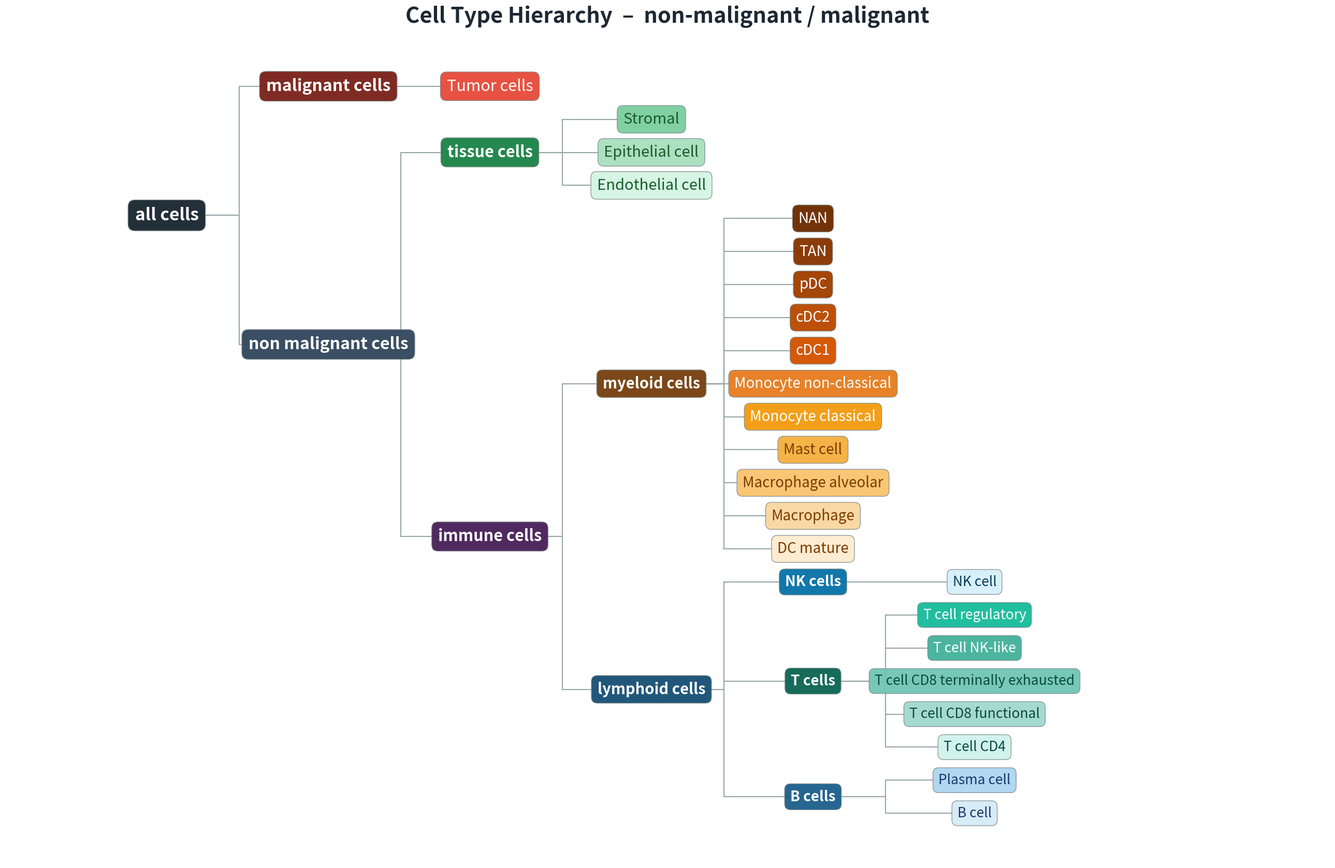

Python code for this plot: (Note: this script raises an exception after producing the figure.)
import matplotlib.pyplot as plt

# ── COLOURS (facecolor, text colour) ─────────────────────────────────────────
COLORS = {
    # structural
    "all_cells":                         ("#1c2833", "white"),
    "non_malignant_cells":               ("#34495e", "white"),
    "non_immune_cells":                  ("#2e4057", "white"),
    "malignant_cells":                   ("#7b241c", "white"),
    "immune_cells":                      ("#4a235a", "white"),
    "lymphoid_cells":                    ("#1a5276", "white"),
    "myeloid_cells":                     ("#784212", "white"),
    "tissue_cells":                      ("#1e8449", "white"),
    # B-cell branch
    "B_cells":                           ("#1f618d", "white"),
    "B_cell":                            ("#d6eaf8", "#1a3a6a"),
    "Plasma_cell":                       ("#aed6f1", "#1a3a6a"),
    # T-cell branch
    "T_cells":                           ("#0e6655", "white"),
    "T_cell_CD4":                        ("#d1f2eb", "#0a4b3d"),
    "T_cell_CD8_functional":             ("#a2d9ce", "#0a4b3d"),
    "T_cell_CD8_terminally_exhausted":   ("#73c6b6", "#0a4b3d"),
    "T_cell_NK-like":                    ("#45b39d", "white"),
    "T_cell_regulatory":                 ("#1abc9c", "white"),
    # NK-cell branch
    "NK_cells":                          ("#0a74a8", "white"),
    "NK_cell":                           ("#d6f0fa", "#0a3d5a"),
    # Myeloid leaves (light → deep orange gradient)
    "DC_mature":                         ("#fdebd0", "#7d3c00"),
    "Macrophage":                        ("#fad7a0", "#7d3c00"),
    "Macrophage_alveolar":               ("#f8c471", "#7d3c00"),
    "Mast_cell":                         ("#f5b041", "#7d3c00"),
    "Monocyte_classical":                ("#f39c12", "white"),
    "Monocyte_non-classical":            ("#e67e22", "white"),
    "cDC1":                              ("#d35400", "white"),
    "cDC2":                              ("#ba4a00", "white"),
    "pDC":                               ("#a04000", "white"),
    "TAN":                               ("#873600", "white"),
    "NAN":                               ("#6e2c00", "white"),
    # Tissue leaves
    "Endothelial_cell":                  ("#d5f5e3", "#1a5c2a"),
    "Epithelial_cell":                   ("#a9dfbf", "#1a5c2a"),
    "Stromal":                           ("#7dcea0", "#1a5c2a"),
    # Tumour
    "Tumor_cells":                       ("#e74c3c", "white"),
}


LEVEL_GAP = 3.2
NODE_GAP  = 1.05
EDGE_COLOR = "#95a5a6"
EDGE_LW    = 1.5


# ── SHARED HELPERS ────────────────────────────────────────────────────────────
def build_lookup(d, lookup=None):
    if lookup is None:
        lookup = {}
    for k, v in d.items():
        lookup[k] = list(v.keys())
        build_lookup(v, lookup)
    return lookup


def compute_layout(tree_lookup, root):
    pos = {}
    y_counter = [0]

    def _layout(node, depth):
        children = tree_lookup[node]
        if not children:
            pos[node] = (depth * LEVEL_GAP, y_counter[0] * NODE_GAP)
            y_counter[0] += 1
        else:
            for child in children:
                _layout(child, depth + 1)
            child_ys = [pos[c][1] for c in children]
            pos[node] = (depth * LEVEL_GAP, (child_ys[0] + child_ys[-1]) / 2)

    _layout(root, 0)
    return pos


def node_depth(node, pos):
    return int(round(pos[node][0] / LEVEL_GAP))


def font_size(node, pos):
    d = node_depth(node, pos)
    return {0: 24, 1: 23, 2: 22, 3: 21, 4: 20}.get(d, 19)


def font_weight(node, tree_lookup):
    return "bold" if tree_lookup[node] else "normal"


def get_color(node):
    return COLORS.get(node, ("#ecf0f1", "#2c3e50"))


# ── PLOT FUNCTION ─────────────────────────────────────────────────────────────
def plot_hierarchy(tree, title, outpath):
    tree_lookup = build_lookup(tree)
    root        = list(tree.keys())[0]
    pos         = compute_layout(tree_lookup, root)

    fig, ax = plt.subplots(figsize=(26, 17))
    fig.patch.set_alpha(0)
    ax.set_facecolor("none")

    # L-shaped elbow connectors
    for parent, children in tree_lookup.items():
        if not children:
            continue
        x1, y1 = pos[parent]
        mid_x   = x1 + LEVEL_GAP * 0.45
        for child in children:
            x2, y2 = pos[child]
            ax.plot([x1, mid_x], [y1, y1],
                    color=EDGE_COLOR, lw=EDGE_LW, zorder=1, solid_capstyle="round")
            ax.plot([mid_x, mid_x], [y1, y2],
                    color=EDGE_COLOR, lw=EDGE_LW, zorder=1)
            ax.plot([mid_x, x2], [y2, y2],
                    color=EDGE_COLOR, lw=EDGE_LW, zorder=1, solid_capstyle="round")

    # Node boxes
    for node, (x, y) in pos.items():
        bg, fg = get_color(node)
        ax.text(
            x, y,
            node.replace("_", " "),
            ha="center", va="center",
            fontsize=font_size(node, pos),
            fontweight=font_weight(node, tree_lookup),
            color=fg,
            zorder=3,
            bbox=dict(
                boxstyle="round,pad=0.40",
                facecolor=bg,
                edgecolor="#7f8c8d",
                linewidth=0.9,
                alpha=0.97,
            ),
        )

    ax.set_title(title, fontsize=30, fontweight="bold", color="#1c2833", pad=20)
    ax.axis("off")

    all_x = [v[0] for v in pos.values()]
    all_y = [v[1] for v in pos.values()]
    ax.set_xlim(min(all_x) - LEVEL_GAP,      max(all_x) + LEVEL_GAP * 2.2)
    ax.set_ylim(min(all_y) - NODE_GAP * 1.5, max(all_y) + NODE_GAP * 1.5)

    plt.tight_layout(pad=1.5)
    plt.savefig(outpath, bbox_inches="tight", dpi=150, transparent=True)
    plt.close()
    print(f"Saved: {outpath}")


# ── TREE 1: non-malignant / malignant split ───────────────────────────────────
tree_nonmal = {
    "all_cells": {
        "non_malignant_cells": {
            "immune_cells": {
                "lymphoid_cells": {
                    "B_cells": {
                        "B_cell": {},
                        "Plasma_cell": {},
                    },
                    "T_cells": {
                        "T_cell_CD4": {},
                        "T_cell_CD8_functional": {},
                        "T_cell_CD8_terminally_exhausted": {},
                        "T_cell_NK-like": {},
                        "T_cell_regulatory": {},
                    },
                    "NK_cells": {
                        "NK_cell": {},
                    },
                },
                "myeloid_cells": {
                    "DC_mature": {},
                    "Macrophage": {},
                    "Macrophage_alveolar": {},
                    "Mast_cell": {},
                    "Monocyte_classical": {},
                    "Monocyte_non-classical": {},
                    "cDC1": {},
                    "cDC2": {},
                    "pDC": {},
                    "TAN": {},
                    "NAN": {},
                },
            },
            "tissue_cells": {
                "Endothelial_cell": {},
                "Epithelial_cell": {},
                "Stromal": {},
            },
        },
        "malignant_cells": {
            "Tumor_cells": {},
        },
    }
}

# ── TREE 2: immune / non-immune split ────────────────────────────────────────
tree_immune = {
    "all_cells": {
        "immune_cells": {
            "lymphoid_cells": {
                "B_cells": {
                    "B_cell": {},
                    "Plasma_cell": {},
                },
                "T_cells": {
                    "T_cell_CD4": {},
                    "T_cell_CD8_functional": {},
                    "T_cell_CD8_terminally_exhausted": {},
                    "T_cell_NK-like": {},
                    "T_cell_regulatory": {},
                },
                "NK_cells": {
                    "NK_cell": {},
                },
            },
            "myeloid_cells": {
                "DC_mature": {},
                "Macrophage": {},
                "Macrophage_alveolar": {},
                "Mast_cell": {},
                "Monocyte_classical": {},
                "Monocyte_non-classical": {},
                "cDC1": {},
                "cDC2": {},
                "pDC": {},
                "TAN": {},
                "NAN": {},
            },
        },
        "non_immune_cells": {
            "tissue_cells": {
                "Endothelial_cell": {},
                "Epithelial_cell": {},
                "Stromal": {},
            },
            "malignant_cells": {
                "Tumor_cells": {},
            },
        },
    }
}

# ── RENDER BOTH ───────────────────────────────────────────────────────────────
BASE = (
    "/net/beegfs/groups/tgac/dmartinovicova_new/DIRECT/plots/analysis/"
    "Neutro_Epi_extImm_pooled_A_EM_N/spatial/parent_hierarchy/"
)

plot_hierarchy(
    tree_nonmal,
    "Cell Type Hierarchy  –  non-malignant / malignant",
    BASE + "parent_hierarchy_malignant_split.svg",
)

plot_hierarchy(
    tree_immune,
    "Cell Type Hierarchy  –  immune / non-immune",
    BASE + "parent_hierarchy_immune_split.svg",
)
